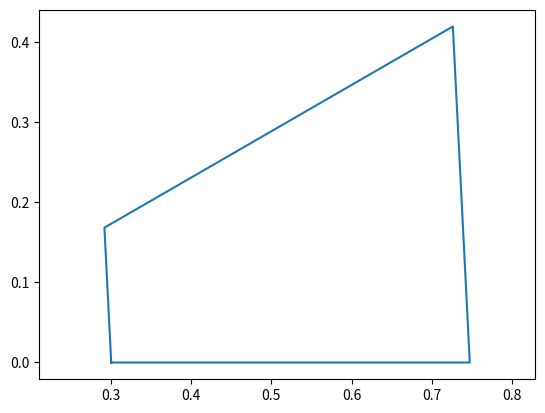
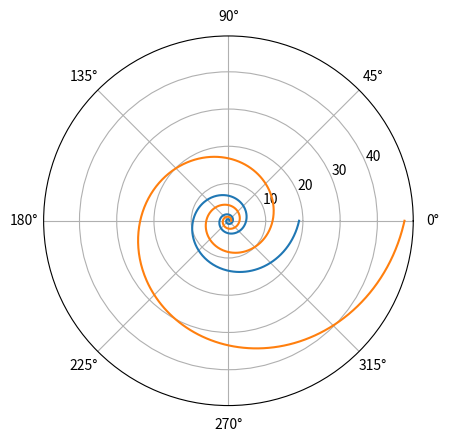

Write Python code to recreate these figures, in order.
from matplotlib import pyplot as plt
import numpy as np

# Create array of angles from 0 to 6π (3 full rotations)
theta = np.linspace(0, 3*2*np.pi, 1000)

# Parameters for the logarithmic spiral
a = .3  # Initial radius (spiral starting point)
b = .22 # Growth rate of the spiral (controls how quickly it expands)
# Note: b = 1/tan(80°) would give a spiral with constant 80° angle between 
# radius and tangent

# Basic logarithmic spiral equation: r = a * e^(b*θ)
# - r is the radius at angle θ
# - a is the starting radius
# - b controls how tightly the spiral is wound
r = a * np.exp(b*theta)

# Calculate radius for a companion spiral
# This averages the radius of current point with point 2π ahead
# Creates a second spiral that's "between" the main spiral's loops
rc = (a * np.exp(b*theta) + a * np.exp(b*(theta + 2*np.pi))) / 2

def spiral(a, b, theta):
    """
    Calculate points for both spirals at a given angle.
    Returns points that form a segment between the spirals.
    """
    # Main spiral radius
    r = a * np.exp(b*theta)
    # Companion spiral radius (averaged with point 2π ahead)
    rc = (a * np.exp(b*theta) + a * np.exp(b*(theta + 2*np.pi))) / 2
    
    # Convert polar (r,θ) to Cartesian (x,y) for main spiral
    x1 = np.cos(theta) * r
    y1 = np.sin(theta) * r

    # Convert polar to Cartesian for companion spiral
    x2 = np.cos(theta) * rc
    y2 = np.sin(theta) * rc
    return x1, y1, x2, y2

# Create segment by calculating points at θ and θ+30°
x1, y1, x2, y2 = spiral(a, b, 0)  # Points at θ=0
x3, y3, x4, y4 = spiral(a, b, np.deg2rad(30))  # Points at θ=30°

# Print coordinates of quadrilateral segment
print(f'x:{np.array([x1,x2,x4,x3,x1])},\ny:{np.array([y1,y2,y4,y3,y1])}')

# Plot the quadrilateral segment
plt.plot([x1,x2,x4,x3,x1], [y1,y2,y4,y3,y1])
plt.axis('equal')

# Plot both spirals in polar coordinates
fig, ax = plt.subplots(subplot_kw={'projection': 'polar'})
ax.plot(theta, r)   # Main spiral
ax.plot(theta, rc)  # Companion spiral

# Calculate growth factor over 30° segment
# This shows how much the spiral grows over the segment angle
print(f'Beta:{np.exp(b*np.deg2rad(30))}, {1/np.exp(b*np.deg2rad(30))}')

plt.show()